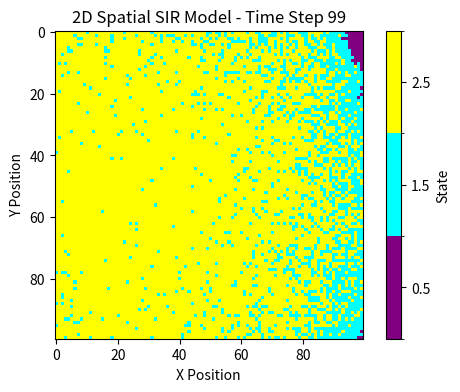

This chart was generated by the following Python code:
import numpy as np
import matplotlib.pyplot as plt
from matplotlib import cm
from matplotlib.animation import FuncAnimation

# Parameters
beta = 0.3  # Infection probability
gamma = 0.05  # Recovery probability
size = 100  # Create array of arrays (dimension of this square grid: 100x100)
timesteps = 100  # Duration of simulation

# Initialize population grid, a two dimensional array, figure type is integer (0=susceptible, 1=infected, 2=recovered)
population = np.zeros((size, size), dtype=int)

# Randomly select patient zero as the initial infected individual
outbreak = np.random.choice(range(100), 2)
population[outbreak[0], outbreak[1]] = 1

# Create figure for visualization
plt.figure(figsize=(6,4),dpi=150) #figure size
plt.title("2D Spatial SIR Model") # figure title
plt.xlabel("X Position") # label x axis
plt.ylabel("Y Position") # label y axis

# Congigure colormap for visualization: susceptible=purple, infected=blue-green, recovered=yellow
cmap = cm.colors.ListedColormap(['purple', 'cyan', 'yellow'])
bounds = [0, 1, 2, 3]
norm = cm.colors.BoundaryNorm(bounds, cmap.N)

# Find all infected cells (grid equal to 1)
def find_infected(grid):
    return np.argwhere(grid == 1)

# Infect neighbors
def infect_neighbors(grid, infected_cells):
    new_grid = grid.copy() # Avoid changing origianl data
    for cell in infected_cells:
        x, y = cell
        # Check all 8 neighbors for each infected cell
        for i in range(max(0, x-1), min(size, x+2)):
            for j in range(max(0, y-1), min(size, y+2)):
                if (i != x or j != y) and grid[i, j] == 0:  # Don't infect self and only infect susceptible 
                    if np.random.random() < beta:
                        new_grid[i, j] = 1
    return new_grid

# Recover infected cells
def recover_cells(grid, infected_cells):
    new_grid = grid.copy() # Avoid changing origianl data
    for cell in infected_cells:
        if np.random.random() < gamma:
            new_grid[cell[0], cell[1]] = 2
    return new_grid

# Main simulation loop
for t in range(100):
    # Find all infected cells
    infected_cells = find_infected(population)
    
    # Infect neighbors
    population = infect_neighbors(population, infected_cells)
    
    # Recover infected cells
    population = recover_cells(population, infected_cells)
    
    # Plot current state 
    plt.clf() # Clear the previous figure
    plt.imshow(population, cmap=cmap, norm=norm, interpolation='nearest')
    plt.title(f"2D Spatial SIR Model - Time Step {t}")
    plt.xlabel("X Position")
    plt.ylabel("Y Position")
    plt.colorbar(ticks=[0.5, 1.5, 2.5], label='State', 
                 boundaries=bounds, values=[0, 1, 2])
    plt.pause(0.1)  # Pause to see the plot

